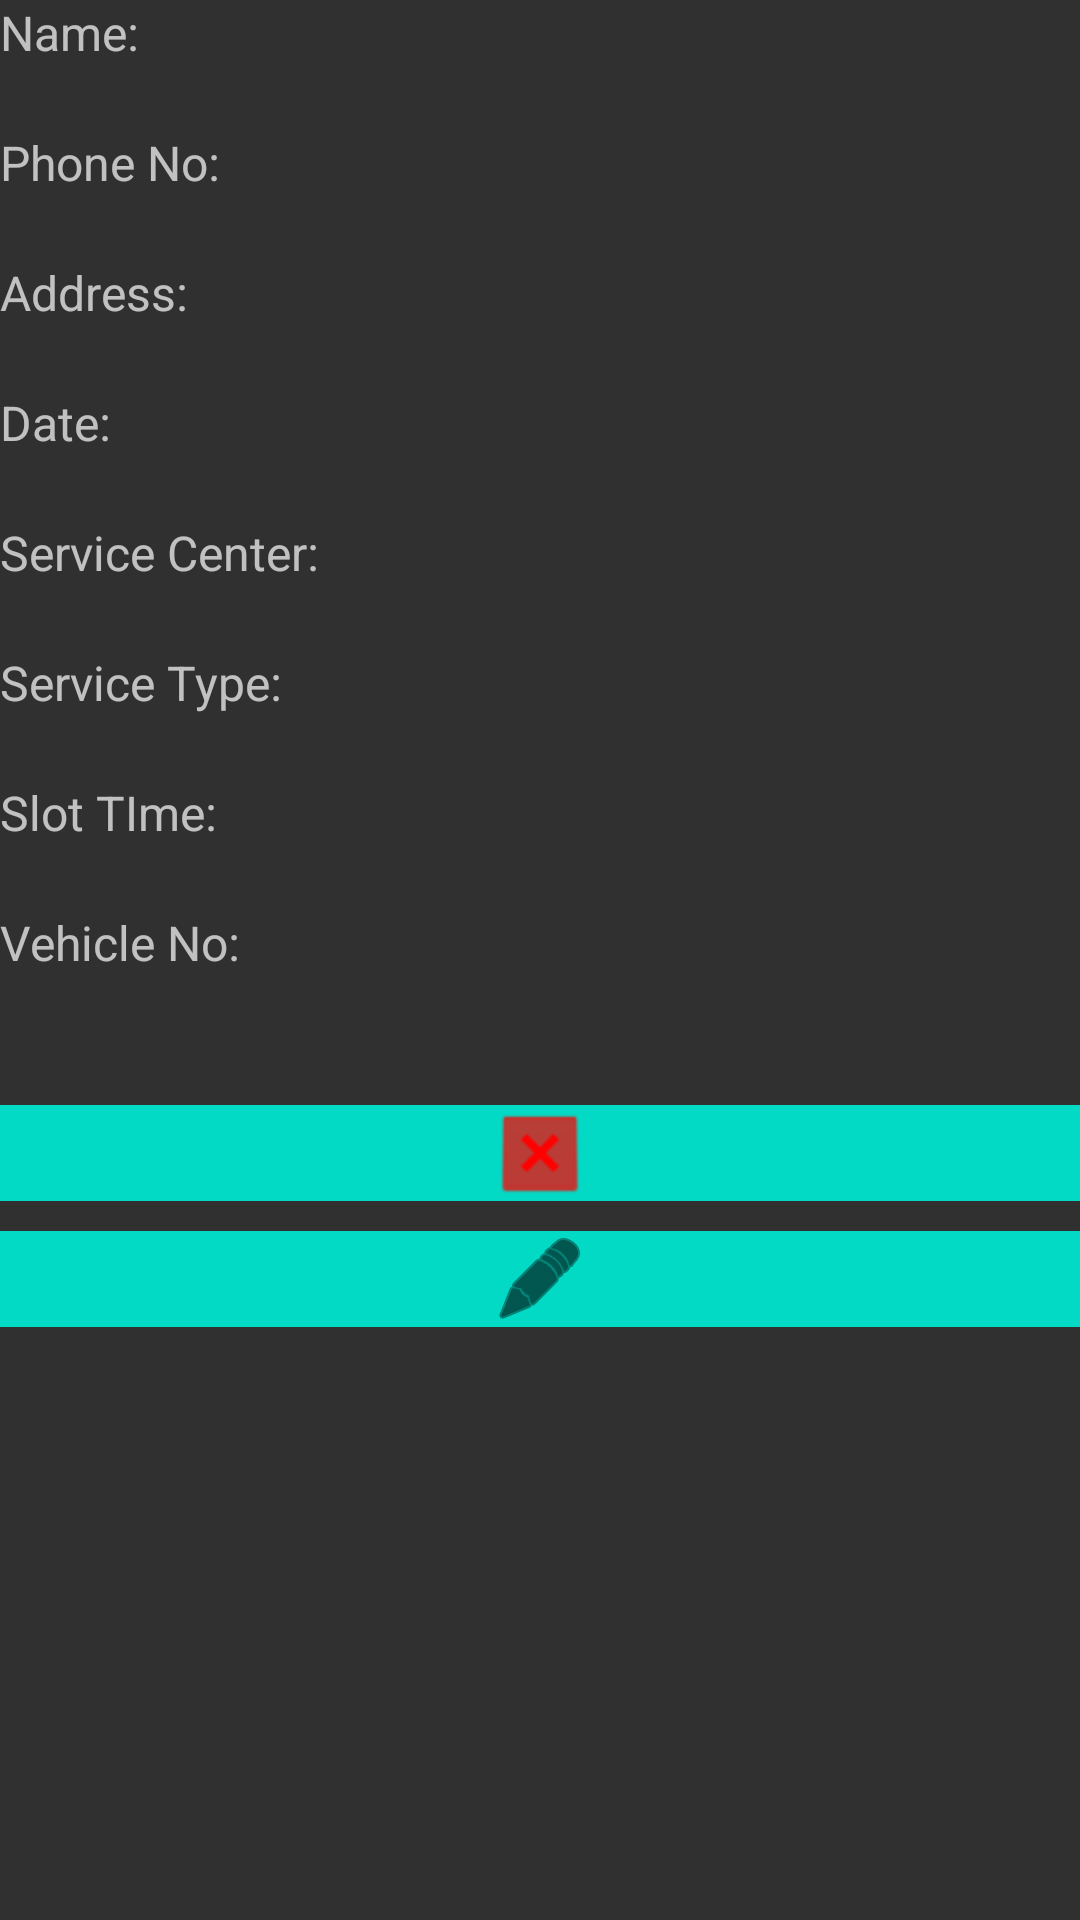

Write the Android layout XML for this screen, with the resource values it uses.
<!-- AndroidManifest.xml: application theme AppTheme -->
<!-- res/layout/book_detail.xml -->
<LinearLayout xmlns:android="http://schemas.android.com/apk/res/android"
    xmlns:app="http://schemas.android.com/apk/res-auto"
    android:layout_width="match_parent"
    android:layout_height="wrap_content"
    android:layout_marginBottom="10dp"
    android:orientation="vertical">


        <TextView
            android:layout_width="match_parent"
            android:layout_height="wrap_content"
            android:text="Name:"
            android:textSize="16sp"></TextView>

        <TextView
            android:id="@+id/tvnm"
            android:layout_width="match_parent"
            android:layout_height="wrap_content"

            android:textSize="16sp"></TextView>

        <TextView
            android:layout_width="match_parent"
            android:layout_height="wrap_content"
            android:text="Phone No:"
            android:textSize="16sp"></TextView>

        <TextView
            android:id="@+id/tvph"
            android:layout_width="match_parent"
            android:layout_height="wrap_content"

            android:textSize="16sp"></TextView>

        <TextView
            android:layout_width="match_parent"
            android:layout_height="wrap_content"
            android:text="Address:"
            android:textSize="16sp"></TextView>

        <TextView
            android:id="@+id/tvadd"
            android:layout_width="match_parent"
            android:layout_height="wrap_content"

            android:textSize="16sp"></TextView>

        <TextView
            android:layout_width="match_parent"
            android:layout_height="wrap_content"
            android:text="Date:"
            android:textSize="16sp"></TextView>

        <TextView
            android:id="@+id/tvdt"
            android:layout_width="match_parent"
            android:layout_height="wrap_content"

            android:textSize="16sp"></TextView>

        <TextView
            android:layout_width="match_parent"
            android:layout_height="wrap_content"
            android:text="Service Center:"
            android:textSize="16sp"></TextView>

        <TextView
            android:id="@+id/tvss"
            android:layout_width="match_parent"
            android:layout_height="wrap_content"

            android:textSize="16sp"></TextView>

        <TextView
            android:layout_width="match_parent"
            android:layout_height="wrap_content"
            android:text="Service Type:"
            android:textSize="16sp"></TextView>

        <TextView
            android:id="@+id/tvstp"
            android:layout_width="match_parent"
            android:layout_height="wrap_content"

            android:textSize="16sp"></TextView>

        <TextView
            android:layout_width="match_parent"
            android:layout_height="wrap_content"
            android:text="Slot TIme:"
            android:textSize="16sp"></TextView>

        <TextView
            android:id="@+id/tvstm"
            android:layout_width="match_parent"
            android:layout_height="wrap_content"

            android:textSize="16sp"></TextView>

        <TextView
            android:layout_width="match_parent"
            android:layout_height="wrap_content"
            android:text="Vehicle No:"
            android:textSize="16sp"></TextView>

        <TextView
            android:id="@+id/tvvno"
            android:layout_width="match_parent"
            android:layout_height="wrap_content"

            android:textSize="16sp" />
        <TextView
            android:id="@+id/tvdtt"
            android:layout_width="match_parent"
            android:layout_height="wrap_content"

            android:textSize="16sp" />


        <ImageButton
            android:id="@+id/ibtndelete"
            android:layout_width="match_parent"
            android:layout_height="wrap_content"
            android:background="@color/colorAccent"
            android:tint="#FF0000"
            app:srcCompat="@android:drawable/btn_dialog" />

        <ImageButton
            android:id="@+id/ibtnupdate"
            android:layout_width="match_parent"
            android:layout_height="wrap_content"
            android:layout_marginTop="10dp"
            android:background="@color/colorAccent"
            android:tint="#000000"
            app:srcCompat="@android:drawable/ic_menu_edit" />


</LinearLayout>
<!-- resources referenced by this layout -->
<resources>
  <style name="AppTheme" parent="Theme.AppCompat.NoActionBar">
          
          <item name="colorPrimary">@color/colorPrimary</item>
          <item name="colorPrimaryDark">@color/colorPrimaryDark</item>
          <item name="colorAccent">@color/colorAccent</item>
      </style>
  <!-- not gathered from this repository: default colours our renderer supplied (Android Studio template values) -->
  <color name="colorPrimary">#FF6200EE</color>
  <color name="colorPrimaryDark">#FF3700B3</color>
  <color name="colorAccent">#FF03DAC5</color>
</resources>
